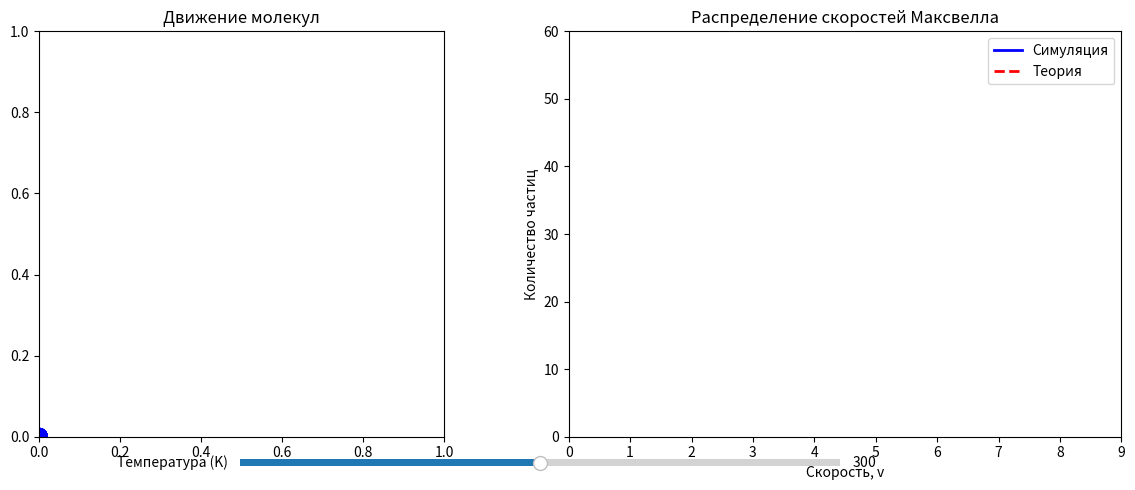

Generate this figure with matplotlib:
import numpy as np
import matplotlib.pyplot as plt
import matplotlib.animation as animation
from matplotlib.widgets import Slider
from scipy.stats import gaussian_kde
from scipy import integrate

# Константы
N = 100  # число частиц
radius = 0.02  # радиус частиц
mass = 1.0  # молекулярная масса
box_size = 1.0  # размер контейнера
dt = 0.02  # шаг времени
k_B = 0.01  # постоянная Больцмана

# Начальная температура
initial_temperature = 300.0

def get_mean_speed(T):
    """Средняя скорость по распределению Максвелла"""
    return np.sqrt(np.pi * k_B * T / (2 * mass))  # Для 2D случая

def maxwell_2d(v, T):
    """Двумерное распределение Максвелла по скоростям"""
    return (4*np.pi * (mass/(2*np.pi*k_B*T))**(3/2) * v**2 * np.exp(-mass*v**2/(2*k_B*T)))

# Инициализация частиц
def initialize_particles():
    np.random.seed(42)
    positions = np.random.rand(N, 2) * (box_size - 2 * radius) + radius
    angles = np.random.rand(N) * 2 * np.pi
    speeds = np.random.normal(loc=get_mean_speed(initial_temperature),
                             scale=0.1*get_mean_speed(initial_temperature),
                             size=N)
    velocities = np.column_stack((np.cos(angles), np.sin(angles))) * speeds[:, None]
    return positions, velocities

positions, velocities = initialize_particles()

def handle_collisions():
    """Обработка столкновений частиц между собой и со стенками"""
    for i in range(N):
        # Со стенками
        for dim in [0, 1]:
            if positions[i, dim] < radius:
                positions[i, dim] = radius
                velocities[i, dim] = abs(velocities[i, dim])
            elif positions[i, dim] > box_size - radius:
                positions[i, dim] = box_size - radius
                velocities[i, dim] = -abs(velocities[i, dim])
        
        # С другими частицами
        for j in range(i+1, N):
            dist = np.linalg.norm(positions[i] - positions[j])
            if dist < 2 * radius:
                # Коррекция позиций
                direction = (positions[i] - positions[j]) / dist
                positions[i] += (2*radius - dist)/2 * direction
                positions[j] -= (2*radius - dist)/2 * direction
                
                # Обмен импульсами
                dv = velocities[i] - velocities[j]
                impulse = np.dot(dv, direction) * direction
                velocities[i] -= impulse
                velocities[j] += impulse

def update_positions():
    """Обновление позиций частиц"""
    global positions
    positions += velocities * dt
    handle_collisions()

# Настройка графики
plt.rcParams['figure.dpi'] = 100
fig = plt.figure(figsize=(12, 5))
ax_particles = fig.add_subplot(121, aspect='equal')
ax_hist = fig.add_subplot(122)

ax_particles.set_xlim(0, box_size)
ax_particles.set_ylim(0, box_size)
ax_particles.set_title("Движение молекул")
ax_hist.set_title("Распределение скоростей Максвелла")
ax_hist.set_xlabel("Скорость, v")
ax_hist.set_ylabel("Количество частиц")

# Фиксированные пределы для графика скорости
FIXED_MAX_SPEED = 9.0
ax_hist.set_xlim(0,FIXED_MAX_SPEED)
ax_hist.set_ylim(0, 60)  # Фиксированный предел по Y

# Рисуем частицы как круги
particles = [plt.Circle((0,0), radius, color='blue', alpha=0.7) for _ in range(N)]
for p in particles:
    ax_particles.add_patch(p)

# Линии для распределения скоростей
speed_line, = ax_hist.plot([], [], 'b-', lw=2, label='Симуляция')
theory_line, = ax_hist.plot([], [], 'r--', lw=2, label='Теория')
ax_hist.legend()

# Слайдер температуры
slider_ax = fig.add_axes([0.25, 0.05, 0.5, 0.03])
temp_slider = Slider(slider_ax, 'Температура (K)', 100, 500, 
                    valinit=initial_temperature, valstep=10)

def update_temperature(val):
    """Масштабирование скоростей при изменении температуры"""
    T = temp_slider.val
    current_kinetic = 0.5 * mass * np.sum(velocities**2)
    target_kinetic = N * k_B * T  # Для 2D: 2 степени свободы → kT на частицу
    scale = np.sqrt(target_kinetic / current_kinetic) if current_kinetic > 0 else 1
    velocities[:] *= scale

temp_slider.on_changed(update_temperature)

def init():
    """Инициализация анимации"""
    for p in particles:
        p.set_center((0,0))
    speed_line.set_data([], [])
    theory_line.set_data([], [])
    return particles + [speed_line, theory_line]

def animate(i):
    """Функция анимации"""
    update_positions()
    
    # Обновляем частицы
    for j, p in enumerate(particles):
        p.set_center(positions[j])
    
    # Обновляем график скоростей
    speeds = np.linalg.norm(velocities, axis=1)
    if len(speeds) > 1:
        T = temp_slider.val
        x = np.linspace(0, FIXED_MAX_SPEED, 200)
        
        # Эмпирическое распределение (KDE)
        kde = gaussian_kde(speeds)
        y_kde = kde(x)
        
        # Теоретическое распределение
        y_theory = maxwell_2d(x, T)
        
        # Нормировка для сохранения площади под кривой
        y_kde = y_kde / integrate.trapezoid(y_kde, x) * N
        y_theory = y_theory / integrate.trapezoid(y_theory, x) * N
        
        # Обновление графиков
        speed_line.set_data(x, y_kde)
        theory_line.set_data(x, y_theory)
    
    return particles + [speed_line, theory_line]

# Запуск анимации
ani = animation.FuncAnimation(
    fig, animate, frames=200, init_func=init,
    interval=20, blit=True, cache_frame_data=False)

plt.tight_layout()
plt.show()
